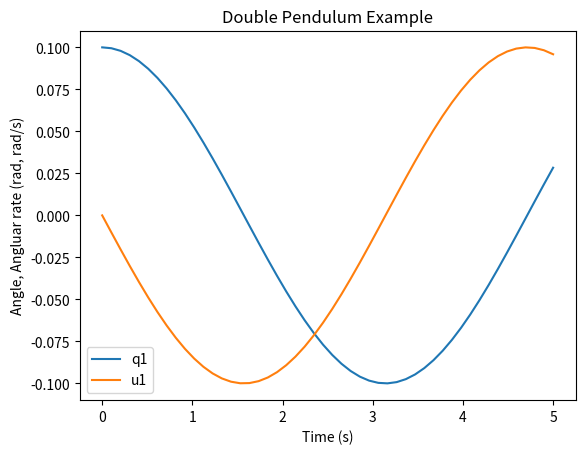

Here is the Python script that generated this plot:
#!/usr/bin/env python

# This is an example of integrating the equations of motion for a double
# pendulum which were generated with sympy.physics.mechanics. We make use of
# SciPy/NumPy for the integration routines and Matplotlib for plotting.
#
# Steps taken:
# 1. Turned on mechanics_printing() in sympy.physics.mechanics for proper
# output for copying the equations to this file.
# 2. Import zeros, sin, cos, linspace from NumPy, odeint from SciPy and pyplot
# from Matplotlib.
# 3. Write a function definition that returns the right hand side of the
# first order form of the equations of motion. rhd(y, t, *parameters)
# 4. Called odeint with rhs, y0, t and the parameters.
# 5. Plotted the results.

from numpy import sin, cos, linspace, zeros
import matplotlib.pyplot as plt
from scipy.integrate import odeint

## Integration ##

def rhs(y, t, l, m, g):
    """Returns the derivatives of the states at the given time for the given
    set of parameters.
    Parameters
    ----------
    y : array_like, shape(n,)
        An array of the current states.
    t : float
        The current time.
    l : float
        Pendulum length.
    m : float
        Pendulum mass.
    g : float
        Acceleration due to gravity.
    Returns
    -------
    dydt : array_like, shape(n,)
        An array of the current derivatives of the states.
    Notes
    -----
    The units and order of the states, time and parameters should be
    consistent.
    """
    # Unpack the states so you can use the variable names in the
    # sympy.physics.mechanics equations
    x = y[0]
    
    v = y[1]
    
    # or you can make use of python's tuple unpacking for a one liner
    # q1, q2, u1, u2 = y

    # Initialize a vector for the derivatives.
    dydt = [0,0]

    # Compute the derivatives, these are pasted in from the
    # sympy.physics.mechanics results.
    dydt[0] = v
    
    dydt[1] = -x
    

    # Return the derivatives.
    return dydt

# Specify the length, mass and acceleration due to gravity.
parameters = (1, 1, 9.8)
# Specify initial conditions for the states.
y0 = [.1, 0]
# Create a time vector.
t = linspace(0, 5)
# Integrate the equations of motion.
y = odeint(rhs, y0, t, parameters)


## Plotting ##

# Create an empty figure.
fig = plt.figure()

# Add a single axes to the figure.
ax = fig.add_subplot(1, 1, 1)

# Plot the states versus time.
ax.plot(t, y)

# Add a title, axes labels and a legend.
ax.set_title('Double Pendulum Example')
ax.set_xlabel('Time (s)')
ax.set_ylabel('Angle, Angluar rate (rad, rad/s)')
ax.legend(['q1','u1'])

# Display the figure.
plt.show()
